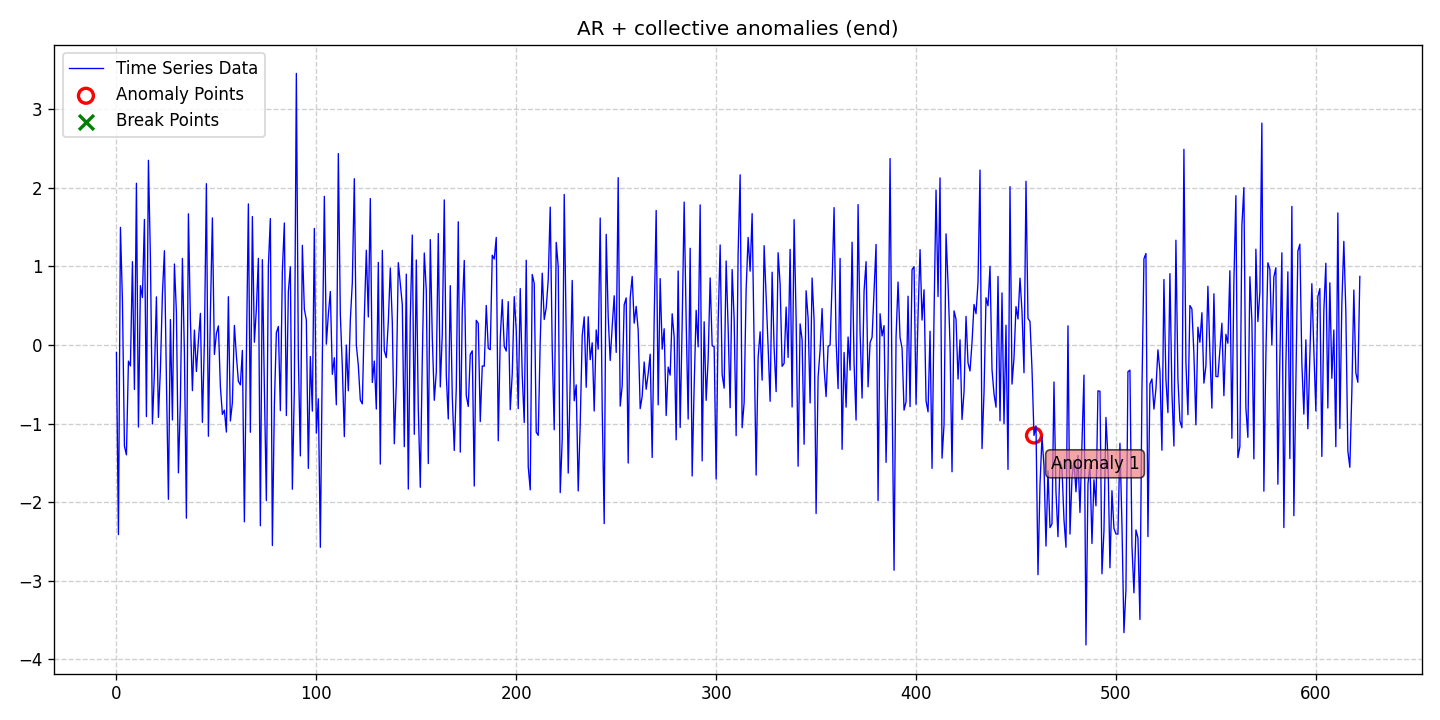

Data behind this chart, as committed beside it:
date, data, stationary, det_lin_up, det_lin_down, det_quad, det_cubic, det_exp, det_damped, stoc_trend, volatility, single_seas, multiple_seas, point_anom_single, point_anom_multi, collect_anom, context_anom, mean_shift, var_shift, trend_shift, point_anom_count, point_anom_location, point_anom_point, collect_anom_count
2020-01-01, -0.09522, 0, 0, 0, 0, 0, 0, 0, 0, 0, 0, 0, 0, 0, 1, 0, 0, 0, 0, 0, none, , 1
2020-01-02, -2.413, 0, 0, 0, 0, 0, 0, 0, 0, 0, 0, 0, 0, 0, 1, 0, 0, 0, 0, 0, none, , 1
2020-01-03, 1.496, 0, 0, 0, 0, 0, 0, 0, 0, 0, 0, 0, 0, 0, 1, 0, 0, 0, 0, 0, none, , 1
2020-01-04, 0.5654, 0, 0, 0, 0, 0, 0, 0, 0, 0, 0, 0, 0, 0, 1, 0, 0, 0, 0, 0, none, , 1
2020-01-05, -1.288, 0, 0, 0, 0, 0, 0, 0, 0, 0, 0, 0, 0, 0, 1, 0, 0, 0, 0, 0, none, , 1
2020-01-06, -1.398, 0, 0, 0, 0, 0, 0, 0, 0, 0, 0, 0, 0, 0, 1, 0, 0, 0, 0, 0, none, , 1
2020-01-07, -0.2057, 0, 0, 0, 0, 0, 0, 0, 0, 0, 0, 0, 0, 0, 1, 0, 0, 0, 0, 0, none, , 1
2020-01-08, -0.2669, 0, 0, 0, 0, 0, 0, 0, 0, 0, 0, 0, 0, 0, 1, 0, 0, 0, 0, 0, none, , 1
2020-01-09, 1.059, 0, 0, 0, 0, 0, 0, 0, 0, 0, 0, 0, 0, 0, 1, 0, 0, 0, 0, 0, none, , 1
2020-01-10, -0.5664, 0, 0, 0, 0, 0, 0, 0, 0, 0, 0, 0, 0, 0, 1, 0, 0, 0, 0, 0, none, , 1
2020-01-11, 2.057, 0, 0, 0, 0, 0, 0, 0, 0, 0, 0, 0, 0, 0, 1, 0, 0, 0, 0, 0, none, , 1
2020-01-12, -1.044, 0, 0, 0, 0, 0, 0, 0, 0, 0, 0, 0, 0, 0, 1, 0, 0, 0, 0, 0, none, , 1
2020-01-13, 0.7542, 0, 0, 0, 0, 0, 0, 0, 0, 0, 0, 0, 0, 0, 1, 0, 0, 0, 0, 0, none, , 1
2020-01-14, 0.6028, 0, 0, 0, 0, 0, 0, 0, 0, 0, 0, 0, 0, 0, 1, 0, 0, 0, 0, 0, none, , 1
2020-01-15, 1.596, 0, 0, 0, 0, 0, 0, 0, 0, 0, 0, 0, 0, 0, 1, 0, 0, 0, 0, 0, none, , 1
2020-01-16, -0.9114, 0, 0, 0, 0, 0, 0, 0, 0, 0, 0, 0, 0, 0, 1, 0, 0, 0, 0, 0, none, , 1
2020-01-17, 2.349, 0, 0, 0, 0, 0, 0, 0, 0, 0, 0, 0, 0, 0, 1, 0, 0, 0, 0, 0, none, , 1
2020-01-18, 1.109, 0, 0, 0, 0, 0, 0, 0, 0, 0, 0, 0, 0, 0, 1, 0, 0, 0, 0, 0, none, , 1
2020-01-19, -1.005, 0, 0, 0, 0, 0, 0, 0, 0, 0, 0, 0, 0, 0, 1, 0, 0, 0, 0, 0, none, , 1
2020-01-20, -0.3539, 0, 0, 0, 0, 0, 0, 0, 0, 0, 0, 0, 0, 0, 1, 0, 0, 0, 0, 0, none, , 1
2020-01-21, 0.6116, 0, 0, 0, 0, 0, 0, 0, 0, 0, 0, 0, 0, 0, 1, 0, 0, 0, 0, 0, none, , 1
2020-01-22, -0.9218, 0, 0, 0, 0, 0, 0, 0, 0, 0, 0, 0, 0, 0, 1, 0, 0, 0, 0, 0, none, , 1
2020-01-23, -0.3085, 0, 0, 0, 0, 0, 0, 0, 0, 0, 0, 0, 0, 0, 1, 0, 0, 0, 0, 0, none, , 1
2020-01-24, 0.6503, 0, 0, 0, 0, 0, 0, 0, 0, 0, 0, 0, 0, 0, 1, 0, 0, 0, 0, 0, none, , 1
2020-01-25, 1.199, 0, 0, 0, 0, 0, 0, 0, 0, 0, 0, 0, 0, 0, 1, 0, 0, 0, 0, 0, none, , 1
2020-01-26, -0.4398, 0, 0, 0, 0, 0, 0, 0, 0, 0, 0, 0, 0, 0, 1, 0, 0, 0, 0, 0, none, , 1
2020-01-27, -1.964, 0, 0, 0, 0, 0, 0, 0, 0, 0, 0, 0, 0, 0, 1, 0, 0, 0, 0, 0, none, , 1
2020-01-28, 0.3229, 0, 0, 0, 0, 0, 0, 0, 0, 0, 0, 0, 0, 0, 1, 0, 0, 0, 0, 0, none, , 1
2020-01-29, -0.9548, 0, 0, 0, 0, 0, 0, 0, 0, 0, 0, 0, 0, 0, 1, 0, 0, 0, 0, 0, none, , 1
2020-01-30, 1.03, 0, 0, 0, 0, 0, 0, 0, 0, 0, 0, 0, 0, 0, 1, 0, 0, 0, 0, 0, none, , 1
2020-01-31, 0.4167, 0, 0, 0, 0, 0, 0, 0, 0, 0, 0, 0, 0, 0, 1, 0, 0, 0, 0, 0, none, , 1
2020-02-01, -1.627, 0, 0, 0, 0, 0, 0, 0, 0, 0, 0, 0, 0, 0, 1, 0, 0, 0, 0, 0, none, , 1
2020-02-02, -0.7055, 0, 0, 0, 0, 0, 0, 0, 0, 0, 0, 0, 0, 0, 1, 0, 0, 0, 0, 0, none, , 1
2020-02-03, 1.101, 0, 0, 0, 0, 0, 0, 0, 0, 0, 0, 0, 0, 0, 1, 0, 0, 0, 0, 0, none, , 1
2020-02-04, -0.1003, 0, 0, 0, 0, 0, 0, 0, 0, 0, 0, 0, 0, 0, 1, 0, 0, 0, 0, 0, none, , 1
2020-02-05, -2.204, 0, 0, 0, 0, 0, 0, 0, 0, 0, 0, 0, 0, 0, 1, 0, 0, 0, 0, 0, none, , 1
2020-02-06, 1.669, 0, 0, 0, 0, 0, 0, 0, 0, 0, 0, 0, 0, 0, 1, 0, 0, 0, 0, 0, none, , 1
2020-02-07, 0.3235, 0, 0, 0, 0, 0, 0, 0, 0, 0, 0, 0, 0, 0, 1, 0, 0, 0, 0, 0, none, , 1
2020-02-08, -0.5816, 0, 0, 0, 0, 0, 0, 0, 0, 0, 0, 0, 0, 0, 1, 0, 0, 0, 0, 0, none, , 1
2020-02-09, 0.1892, 0, 0, 0, 0, 0, 0, 0, 0, 0, 0, 0, 0, 0, 1, 0, 0, 0, 0, 0, none, , 1
2020-02-10, -0.3382, 0, 0, 0, 0, 0, 0, 0, 0, 0, 0, 0, 0, 0, 1, 0, 0, 0, 0, 0, none, , 1
2020-02-11, 0.0538, 0, 0, 0, 0, 0, 0, 0, 0, 0, 0, 0, 0, 0, 1, 0, 0, 0, 0, 0, none, , 1
2020-02-12, 0.4015, 0, 0, 0, 0, 0, 0, 0, 0, 0, 0, 0, 0, 0, 1, 0, 0, 0, 0, 0, none, , 1
2020-02-13, -0.9853, 0, 0, 0, 0, 0, 0, 0, 0, 0, 0, 0, 0, 0, 1, 0, 0, 0, 0, 0, none, , 1
2020-02-14, 0.04633, 0, 0, 0, 0, 0, 0, 0, 0, 0, 0, 0, 0, 0, 1, 0, 0, 0, 0, 0, none, , 1
2020-02-15, 2.052, 0, 0, 0, 0, 0, 0, 0, 0, 0, 0, 0, 0, 0, 1, 0, 0, 0, 0, 0, none, , 1
2020-02-16, -1.162, 0, 0, 0, 0, 0, 0, 0, 0, 0, 0, 0, 0, 0, 1, 0, 0, 0, 0, 0, none, , 1
2020-02-17, 0.3983, 0, 0, 0, 0, 0, 0, 0, 0, 0, 0, 0, 0, 0, 1, 0, 0, 0, 0, 0, none, , 1
2020-02-18, 1.617, 0, 0, 0, 0, 0, 0, 0, 0, 0, 0, 0, 0, 0, 1, 0, 0, 0, 0, 0, none, , 1
2020-02-19, -0.1211, 0, 0, 0, 0, 0, 0, 0, 0, 0, 0, 0, 0, 0, 1, 0, 0, 0, 0, 0, none, , 1
2020-02-20, 0.1445, 0, 0, 0, 0, 0, 0, 0, 0, 0, 0, 0, 0, 0, 1, 0, 0, 0, 0, 0, none, , 1
2020-02-21, 0.2425, 0, 0, 0, 0, 0, 0, 0, 0, 0, 0, 0, 0, 0, 1, 0, 0, 0, 0, 0, none, , 1
2020-02-22, -0.5321, 0, 0, 0, 0, 0, 0, 0, 0, 0, 0, 0, 0, 0, 1, 0, 0, 0, 0, 0, none, , 1
2020-02-23, -0.8835, 0, 0, 0, 0, 0, 0, 0, 0, 0, 0, 0, 0, 0, 1, 0, 0, 0, 0, 0, none, , 1
2020-02-24, -0.8294, 0, 0, 0, 0, 0, 0, 0, 0, 0, 0, 0, 0, 0, 1, 0, 0, 0, 0, 0, none, , 1
2020-02-25, -1.109, 0, 0, 0, 0, 0, 0, 0, 0, 0, 0, 0, 0, 0, 1, 0, 0, 0, 0, 0, none, , 1
2020-02-26, 0.6137, 0, 0, 0, 0, 0, 0, 0, 0, 0, 0, 0, 0, 0, 1, 0, 0, 0, 0, 0, none, , 1
2020-02-27, -0.9675, 0, 0, 0, 0, 0, 0, 0, 0, 0, 0, 0, 0, 0, 1, 0, 0, 0, 0, 0, none, , 1
2020-02-28, -0.7331, 0, 0, 0, 0, 0, 0, 0, 0, 0, 0, 0, 0, 0, 1, 0, 0, 0, 0, 0, none, , 1
2020-02-29, 0.2488, 0, 0, 0, 0, 0, 0, 0, 0, 0, 0, 0, 0, 0, 1, 0, 0, 0, 0, 0, none, , 1
... 563 more rows
